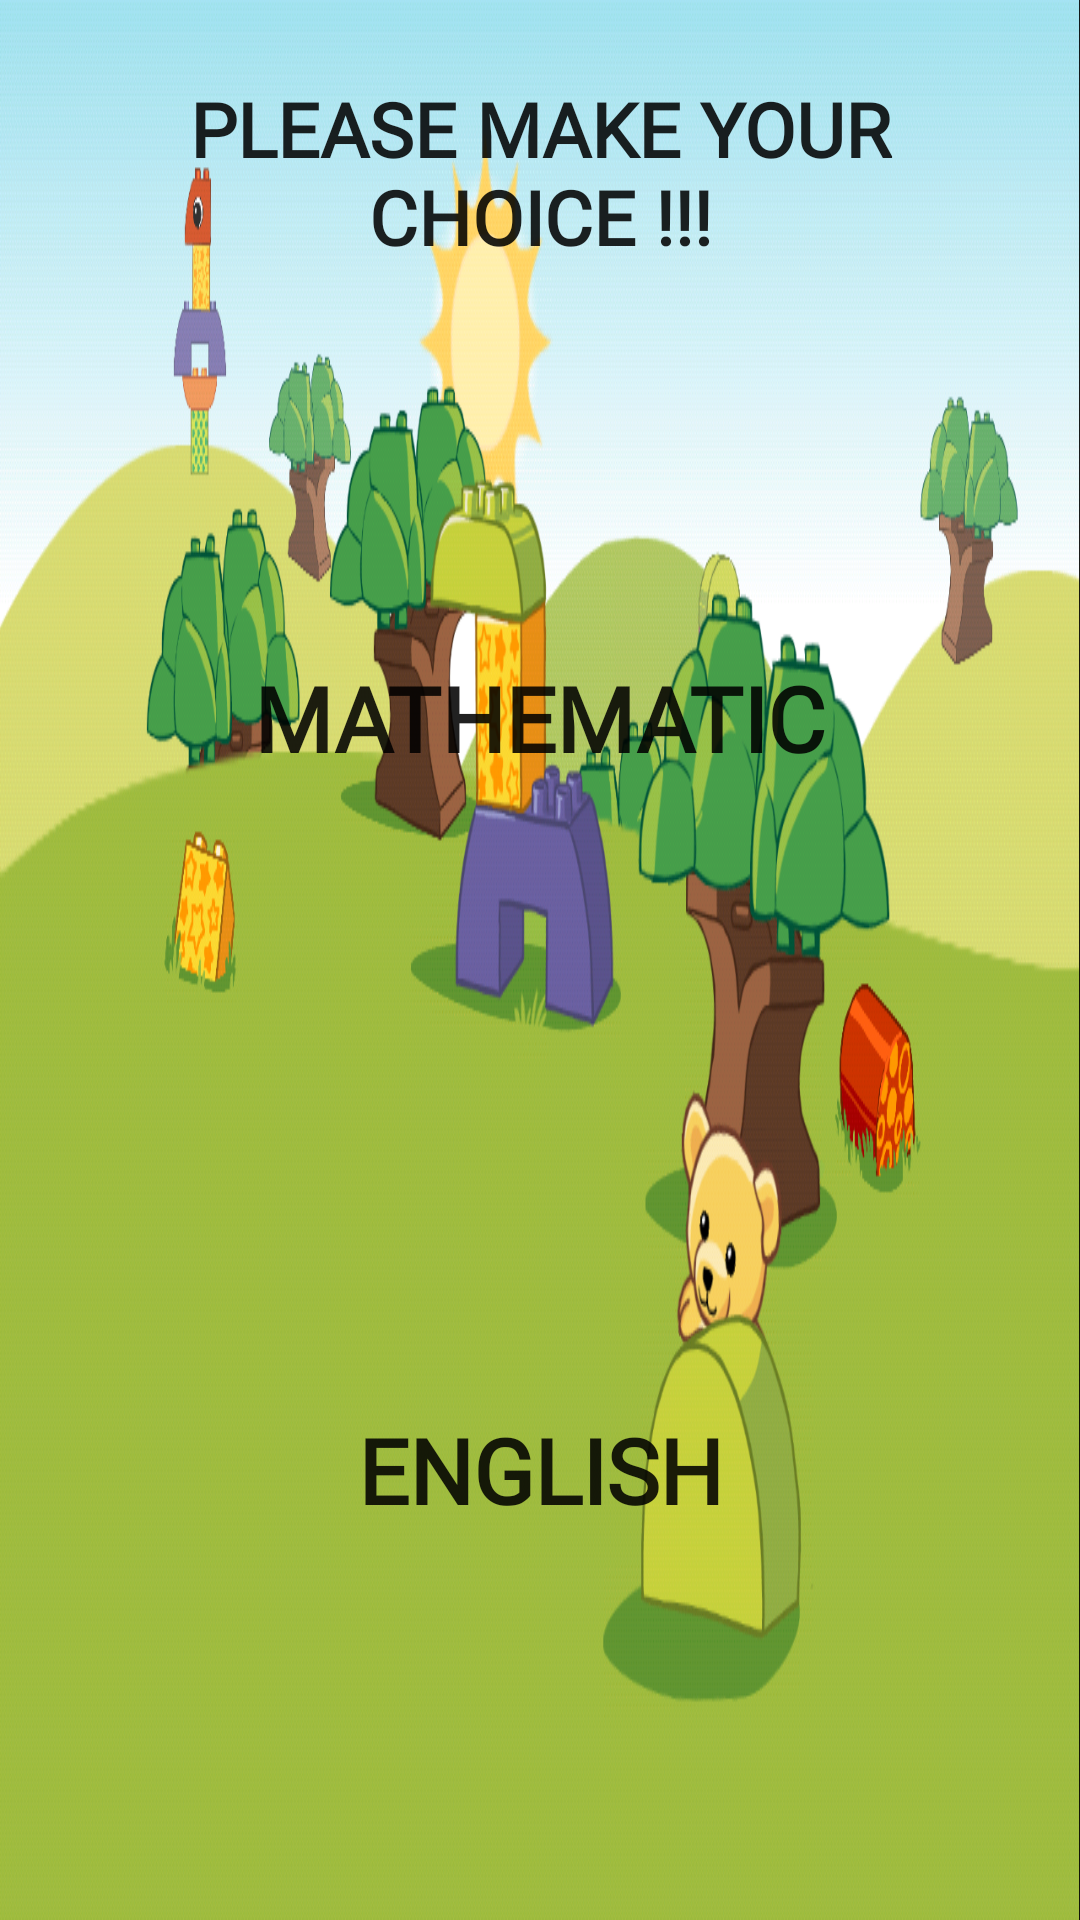

Produce the Android XML layout that renders to this screen, including the resource entries it uses.
<!-- AndroidManifest.xml: application theme AppTheme -->
<!-- res/layout/activity_start_page.xml -->
<?xml version="1.0" encoding="utf-8"?>
<RelativeLayout xmlns:android="http://schemas.android.com/apk/res/android"
    xmlns:app="http://schemas.android.com/apk/res-auto"
    xmlns:tools="http://schemas.android.com/tools"
    android:layout_width="match_parent"
    android:layout_height="match_parent"
    tools:context=".StartPage"
    android:background="@drawable/lego1"
    android:paddingLeft="50dp"
    android:paddingRight="50dp">


    <TextView
        android:id="@+id/oyun_sec_yazi"
        android:layout_width="match_parent"
        android:layout_height="wrap_content"
        android:layout_alignParentTop="true"
        android:layout_centerHorizontal="true"
        android:layout_marginTop="26dp"
        android:text="Please make your choIce !!!"
        android:textAppearance="@style/customfontstyle"
        android:textSize="25dp"
        android:textStyle="bold"
        android:textAlignment="center"/>

    <LinearLayout
        android:layout_width="match_parent"
        android:layout_height="match_parent"
        android:layout_below="@+id/oyun_sec_yazi"
        android:orientation="vertical"
        android:paddingTop="50dp">

        <Button

            android:id="@+id/mat_sec"
            android:layout_width="match_parent"
            android:layout_height="match_parent"
         android:textAppearance="@style/customfontstyle"
            android:text="MathematIc"

            android:background="@android:color/transparent"
            android:layout_marginBottom="50dp"
            android:textSize="30dp"
            android:textStyle="bold"
            android:layout_weight="1"
            android:layout_marginRight="20dp"
            android:layout_marginLeft="20dp"/>

        <Button
            android:id="@+id/ing_sec"
            android:layout_width="match_parent"
            android:layout_height="match_parent"
            android:background="@android:color/transparent"
           android:textAppearance="@style/customfontstyle"
            android:text="EnglIsh"
            android:textStyle="bold"
            android:textSize="30dp"
            android:layout_weight="1"
            android:layout_marginBottom="50dp"
            android:layout_marginRight="20dp"
            android:layout_marginLeft="20dp"/>

    </LinearLayout>
</RelativeLayout>
<!-- resources referenced by this layout -->
<resources>
  <!-- drawable lego1: png bitmap (drawable-hdpi, 181537 bytes) -->
  <style name="customfontstyle" parent="@android:style/TextAppearance.DeviceDefault.Widget.Button">
          <item name="android:fontFamily">@font/driftwood</item>
  
      </style>
  <style name="AppTheme" parent="Theme.AppCompat.Light.DarkActionBar">
          
          <item name="colorPrimary">@color/colorPrimary</item>
          <item name="colorPrimaryDark">@color/colorPrimaryDark</item>
          <item name="colorAccent">@color/colorAccent</item>
      </style>
  <color name="colorPrimary">#3F51B5</color>
  <color name="colorPrimaryDark">#303F9F</color>
  <color name="colorAccent">#FF4081</color>
</resources>
